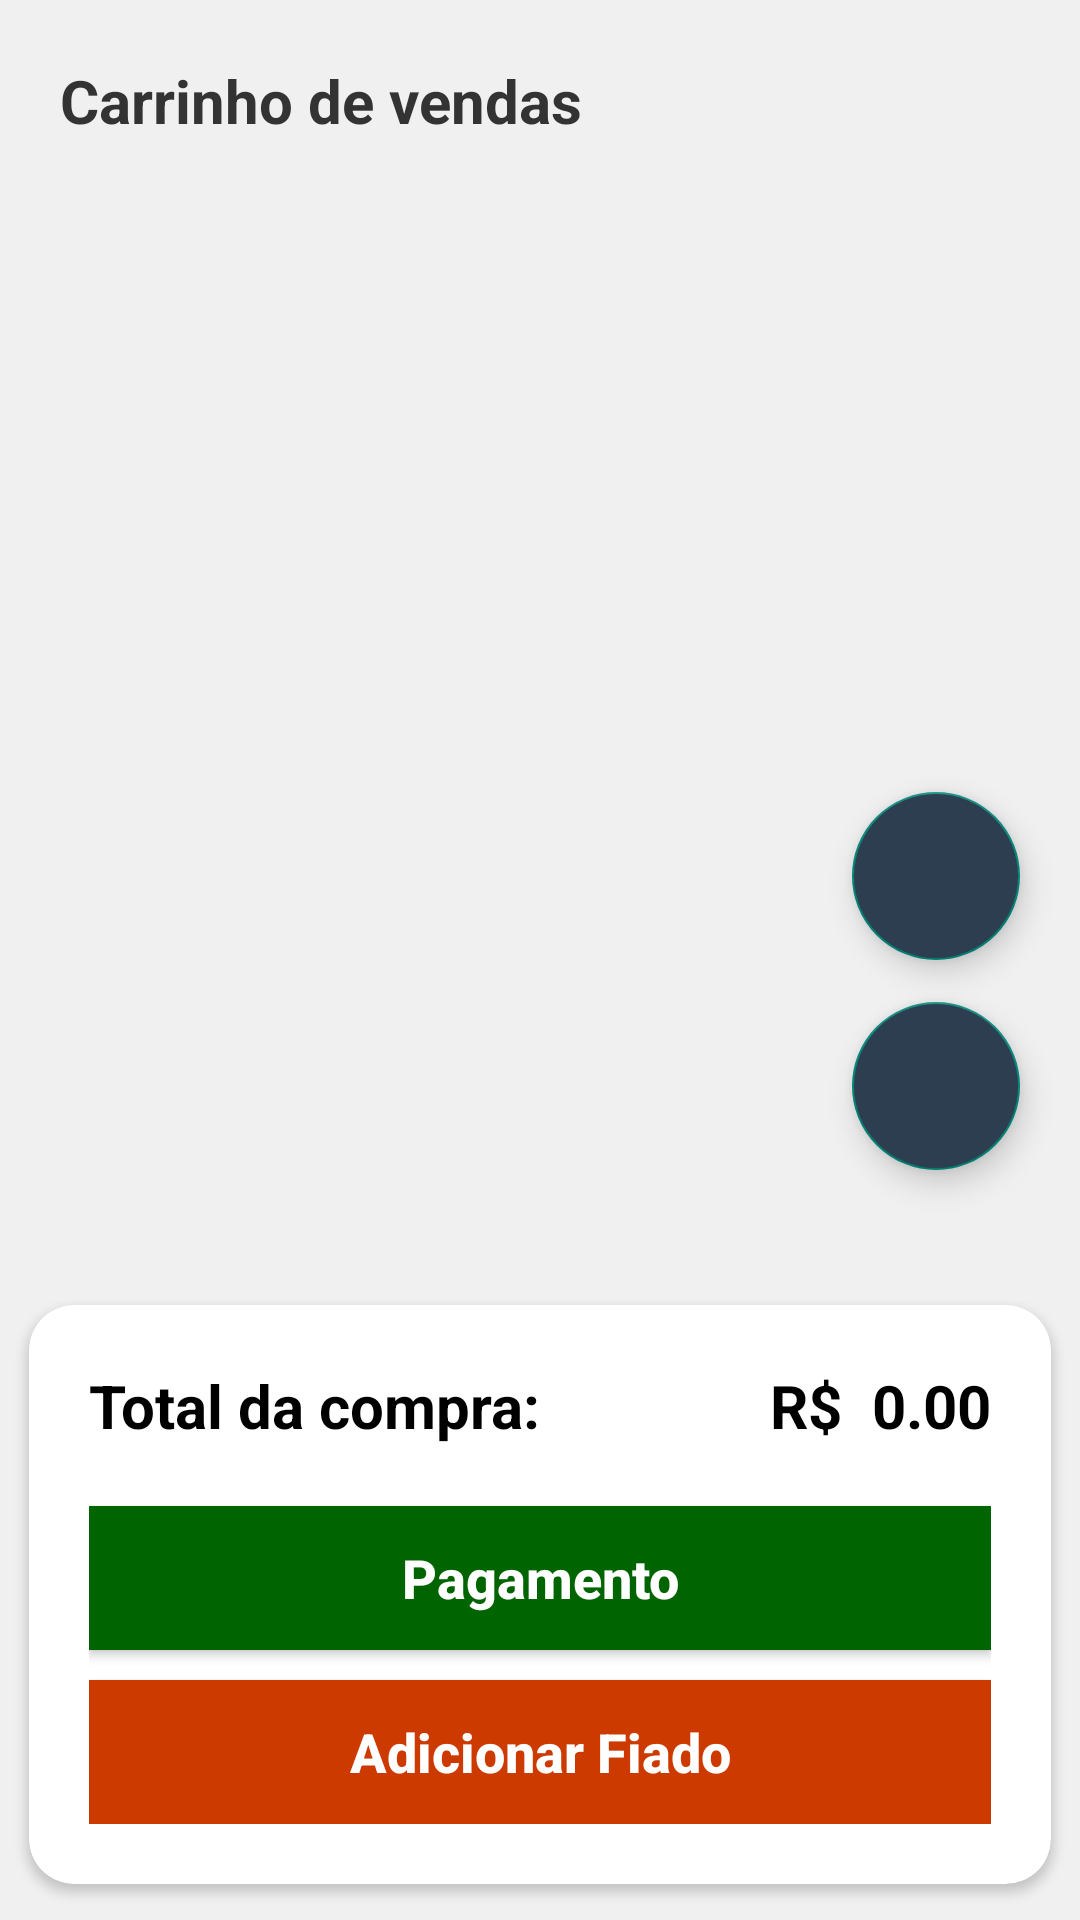

Write the Android layout XML for this screen, with the resource values it uses.
<!-- AndroidManifest.xml: application theme Theme.ControleDeEstoque -->
<!-- res/layout/fragment_realizar_venda.xml -->
<?xml version="1.0" encoding="utf-8"?>
<RelativeLayout android:layout_width="match_parent"
    android:layout_height="match_parent"
    xmlns:tools="http://schemas.android.com/tools"
    android:background="@color/cinza_claro"
    xmlns:android="http://schemas.android.com/apk/res/android">

    <LinearLayout
        android:layout_width="match_parent"
        android:layout_height="match_parent"
        android:layout_above="@+id/card_view"
        android:orientation="vertical"
        android:padding="20dp"
        >

        <TextView
            android:layout_width="wrap_content"
            android:layout_height="wrap_content"
            android:text="@string/carrinho_de_vendas"
            android:textStyle="bold"
            android:textSize="20sp"
            android:textColor="@color/cinza_grafite"
            android:layout_marginBottom="20dp"
            />

        <androidx.recyclerview.widget.RecyclerView
            android:id="@+id/recyclerView"
            android:layout_width="match_parent"
            android:layout_height="match_parent"
            tools:listitem="@layout/produto_item"
            />
    </LinearLayout>

    <androidx.cardview.widget.CardView
        android:id="@+id/card_view"
        android:layout_width="match_parent"
        android:layout_height="wrap_content"
        android:layout_alignParentBottom="true"
        android:background="@color/white"
        style="@style/card_view"
        >

        <LinearLayout
            android:id="@+id/linearLayout1"
            android:layout_width="match_parent"
            android:layout_height="wrap_content"
            android:orientation="vertical"
            android:padding="20dp">

            <LinearLayout
                android:layout_width="match_parent"
                android:layout_height="wrap_content"
                android:orientation="horizontal">

                <TextView
                    android:layout_width="0dp"
                    android:layout_height="wrap_content"
                    android:layout_weight="1"
                    android:text="@string/total_da_compra"
                    android:textColor="@color/black"
                    android:textSize="20sp"
                    android:textStyle="bold" />

                <TextView
                    android:layout_width="wrap_content"
                    android:layout_height="wrap_content"
                    android:layout_marginEnd="10dp"
                    android:text="@string/r"
                    android:textColor="@color/black"
                    android:textSize="20sp"
                    android:textStyle="bold" />

                <TextView
                    android:layout_width="wrap_content"
                    android:layout_height="wrap_content"
                    android:text="0.00"
                    android:textColor="@color/black"
                    android:textSize="20sp"
                    android:textStyle="bold"
                    tools:ignore="HardcodedText" />
            </LinearLayout>

            <Button
                android:id="@+id/btn_pagamento"
                android:layout_width="match_parent"
                android:layout_height="wrap_content"
                android:layout_marginTop="20dp"
                android:background="@color/green"
                android:text="@string/pagamento"
                android:textAllCaps="false"
                android:textColor="@color/white"
                android:textSize="18sp"
                android:textStyle="bold" />

            <Button
                android:id="@+id/btn_add_ao_fiado"
                android:layout_width="match_parent"
                android:layout_height="wrap_content"
                android:layout_marginTop="10dp"
                android:background="@color/orange"
                android:text="@string/adicionar_fiado"
                android:textAllCaps="false"
                android:textColor="@color/white"
                android:textSize="18sp"
                android:textStyle="bold" />
        </LinearLayout>
    </androidx.cardview.widget.CardView>


    <com.google.android.material.floatingactionbutton.FloatingActionButton
        android:id="@+id/floating_btn"
        android:layout_width="70dp"
        android:layout_height="70dp"
        android:layout_alignParentEnd="true"
        android:layout_alignParentBottom="true"
        android:layout_marginEnd="20dp"
        android:layout_marginBottom="250dp"
        android:backgroundTint="@color/blue_gray"
        android:src="@drawable/outline_add_24"
        android:contentDescription="@string/add_produto"
        android:tooltipText="@string/add_produto"
        />
    <com.google.android.material.floatingactionbutton.FloatingActionButton
        android:id="@+id/floating_btn2"
        android:layout_width="70dp"
        android:layout_height="70dp"
        android:layout_alignParentEnd="true"
        android:layout_alignParentBottom="true"
        android:layout_marginEnd="20dp"
        android:layout_marginBottom="320dp"
        android:backgroundTint="@color/blue_gray"
        android:src="@drawable/baseline_barcode_reader_24"
        android:contentDescription="@string/escanear_codigo"
        android:tooltipText="@string/escanear_codigo"
        />

</RelativeLayout>
<!-- res/layout/produto_item.xml (included above) -->
<?xml version="1.0" encoding="utf-8"?>
<androidx.cardview.widget.CardView xmlns:android="http://schemas.android.com/apk/res/android"
    android:layout_width="match_parent"
    android:layout_height="wrap_content"
    style="@style/card_view">


    <LinearLayout
        android:layout_width="match_parent"
        android:layout_height="wrap_content"
        android:padding="16dp"
        android:orientation="vertical">

            <TextView
                android:id="@+id/descricao_item"
                android:layout_width="wrap_content"
                android:layout_height="wrap_content"
                android:layout_marginBottom="10dp"
                android:textSize="18sp"
                android:textColor="@color/black"
                android:textStyle="bold"

                />

            <LinearLayout
                android:layout_width="match_parent"
                android:layout_height="wrap_content"
                android:layout_gravity="center_vertical"
                android:orientation="horizontal"
                >

                <TextView
                    android:id="@+id/codbarras_item"
                    android:layout_width="0dp"
                    android:layout_height="wrap_content"
                    android:layout_weight="2"
                    android:layout_marginBottom="5dp"
                    android:textSize="16sp"
                    android:textColor="@color/black"
                    android:text="@string/codbarras" />

                <LinearLayout
                    android:layout_width="0dp"
                    android:layout_height="wrap_content"
                    android:layout_weight="1"
                    android:orientation="horizontal">

                    <TextView
                        android:id="@+id/valor_label"
                        android:layout_width="wrap_content"
                        android:layout_height="wrap_content"
                        android:text="@string/r"
                        android:layout_marginEnd="5dp"
                        android:textSize="16sp"
                        android:textColor="@color/black"
                        />

                    <TextView
                        android:id="@+id/valor_item"
                        android:layout_width="wrap_content"
                        android:layout_height="wrap_content"
                        android:textSize="16sp"
                        android:textColor="@color/black"
                        />

                </LinearLayout>

            </LinearLayout>

            <LinearLayout
                android:layout_width="match_parent"
                android:layout_height="wrap_content"
                android:layout_gravity="center_vertical"
                android:baselineAligned="false"
                android:orientation="horizontal">

                <LinearLayout
                    android:layout_width="0dp"
                    android:layout_height="wrap_content"
                    android:layout_weight="2"
                    android:layout_gravity="center_vertical"
                    android:orientation="horizontal">

                    <TextView
                        android:id="@+id/categoria_label"
                        android:layout_width="wrap_content"
                        android:layout_height="wrap_content"
                        android:layout_gravity="start"
                        android:text="@string/categoria"
                        android:textSize="16sp"
                        android:textColor="@color/black"
                        />

                    <TextView
                        android:id="@+id/categoria_item"
                        android:layout_width="match_parent"
                        android:layout_height="wrap_content"
                        android:textSize="16sp"
                        android:textColor="@color/black"
                        />

                </LinearLayout>

                <LinearLayout
                    android:layout_width="0dp"
                    android:layout_height="wrap_content"
                    android:layout_weight="1"
                    android:layout_gravity="center_vertical"
                    android:orientation="horizontal">

                    <TextView
                        android:id="@+id/quantidade_label"
                        android:layout_width="wrap_content"
                        android:layout_height="wrap_content"
                        android:layout_gravity="start"
                        android:layout_marginEnd="5dp"
                        android:text="@string/qtd"
                        android:textSize="16sp"
                        android:textColor="@color/black"
                        />

                    <TextView
                        android:id="@+id/quantidade_item"
                        android:layout_width="wrap_content"
                        android:layout_height="wrap_content"
                        android:textSize="16sp"
                        android:textColor="@color/black"
                        />

                </LinearLayout>





            </LinearLayout>






        </LinearLayout>
</androidx.cardview.widget.CardView>
<!-- resources referenced by this layout -->
<resources>
  <color name="black">#FF000000</color>
  <color name="blue_gray">#2C3E50</color>
  <color name="cinza_claro">#F0F0F0</color>
  <color name="cinza_grafite">#333333</color>
  <color name="green">#006400</color>
  <color name="orange">#CC3A00</color>
  <color name="white">#FFFFFFFF</color>
  <string name="add_produto">Adicionar produto</string>
  <string name="adicionar_fiado">Adicionar Fiado</string>
  <string name="carrinho_de_vendas">Carrinho de vendas</string>
  <string name="categoria">Categoria</string>
  <string name="codbarras">Código de Barras</string>
  <string name="escanear_codigo">Escanear código</string>
  <string name="pagamento">Pagamento</string>
  <string name="qtd">Qtd</string>
  <string name="r">R$</string>
  <string name="total_da_compra">Total da compra:</string>
  <style name="card_view">
          <item name="cardMaxElevation">5dp</item>
          <item name="cardCornerRadius">15dp</item>
          <item name="cardUseCompatPadding">true</item>
      </style>
  <style name="Theme.ControleDeEstoque" parent="Theme.AppCompat.Light.NoActionBar" />
</resources>
